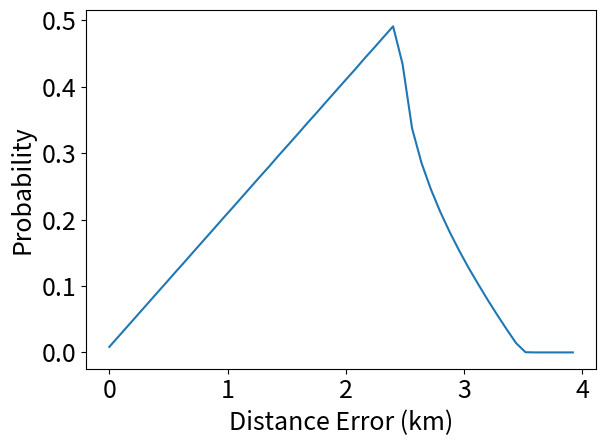

Source code (Python):
import numpy as np
import matplotlib.pyplot as plt
plt.rcParams.update({'font.size': 18})
x = np.arange(0.0,1.0,0.001)
y = np.arange(0.0,1.0,0.001)

x_grid,y_grid = np.meshgrid(x,y)

r = np.sqrt(np.square(x_grid)+np.square(y_grid))

r = r*2.5

print(np.sum(r)/1000000.0)
r = np.reshape(r,(1000000))
h,edges =np.histogram(r,bins=50,range=[0,4])
fig,ax = plt.subplots()
x = np.arange(0,4.0,4.0/50.)
ax.plot(x,h/100000.)
ax.set_ylabel('Probability')
ax.set_xlabel('Distance Error (km)')
fig.tight_layout()
plt.show()


print()
